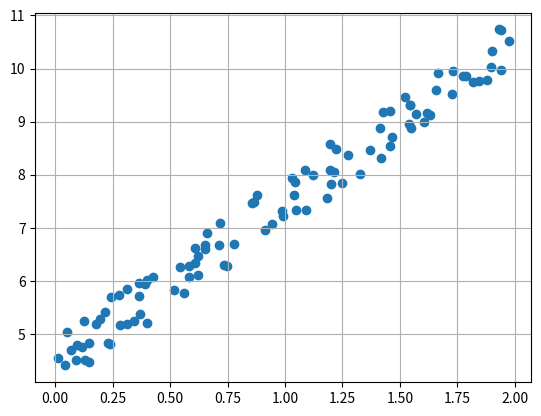

The script that saved this image:
import numpy as np
import matplotlib.pyplot as plt

np.random.seed(42)
m = 100
X = 2 * np.random.rand(m, 1)
y = 4 + 3 * X + np.random.rand(m, 1)

plt.scatter(X, y)
plt.grid()
plt.show()